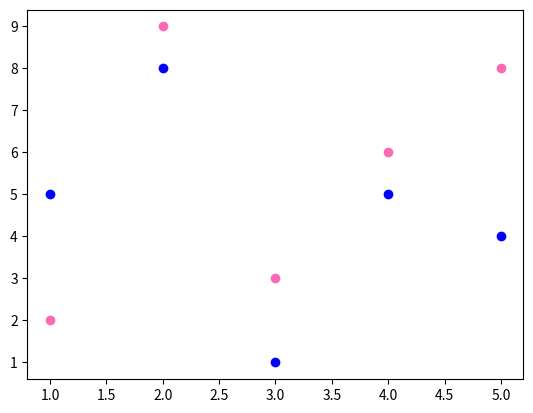

Here is the Python script that generated this plot:
# Use color or c argument to set color for each scatter

import matplotlib.pyplot as plt

x = [1, 2, 3, 4, 5]
y = [2, 9, 3, 6, 8]
plt.scatter(x, y, color='hotpink')

x = [1, 2, 3, 4, 5]
y = [5, 8, 1, 5, 4]
plt.scatter(x, y, color='blue')

plt.savefig('03_color.png')
